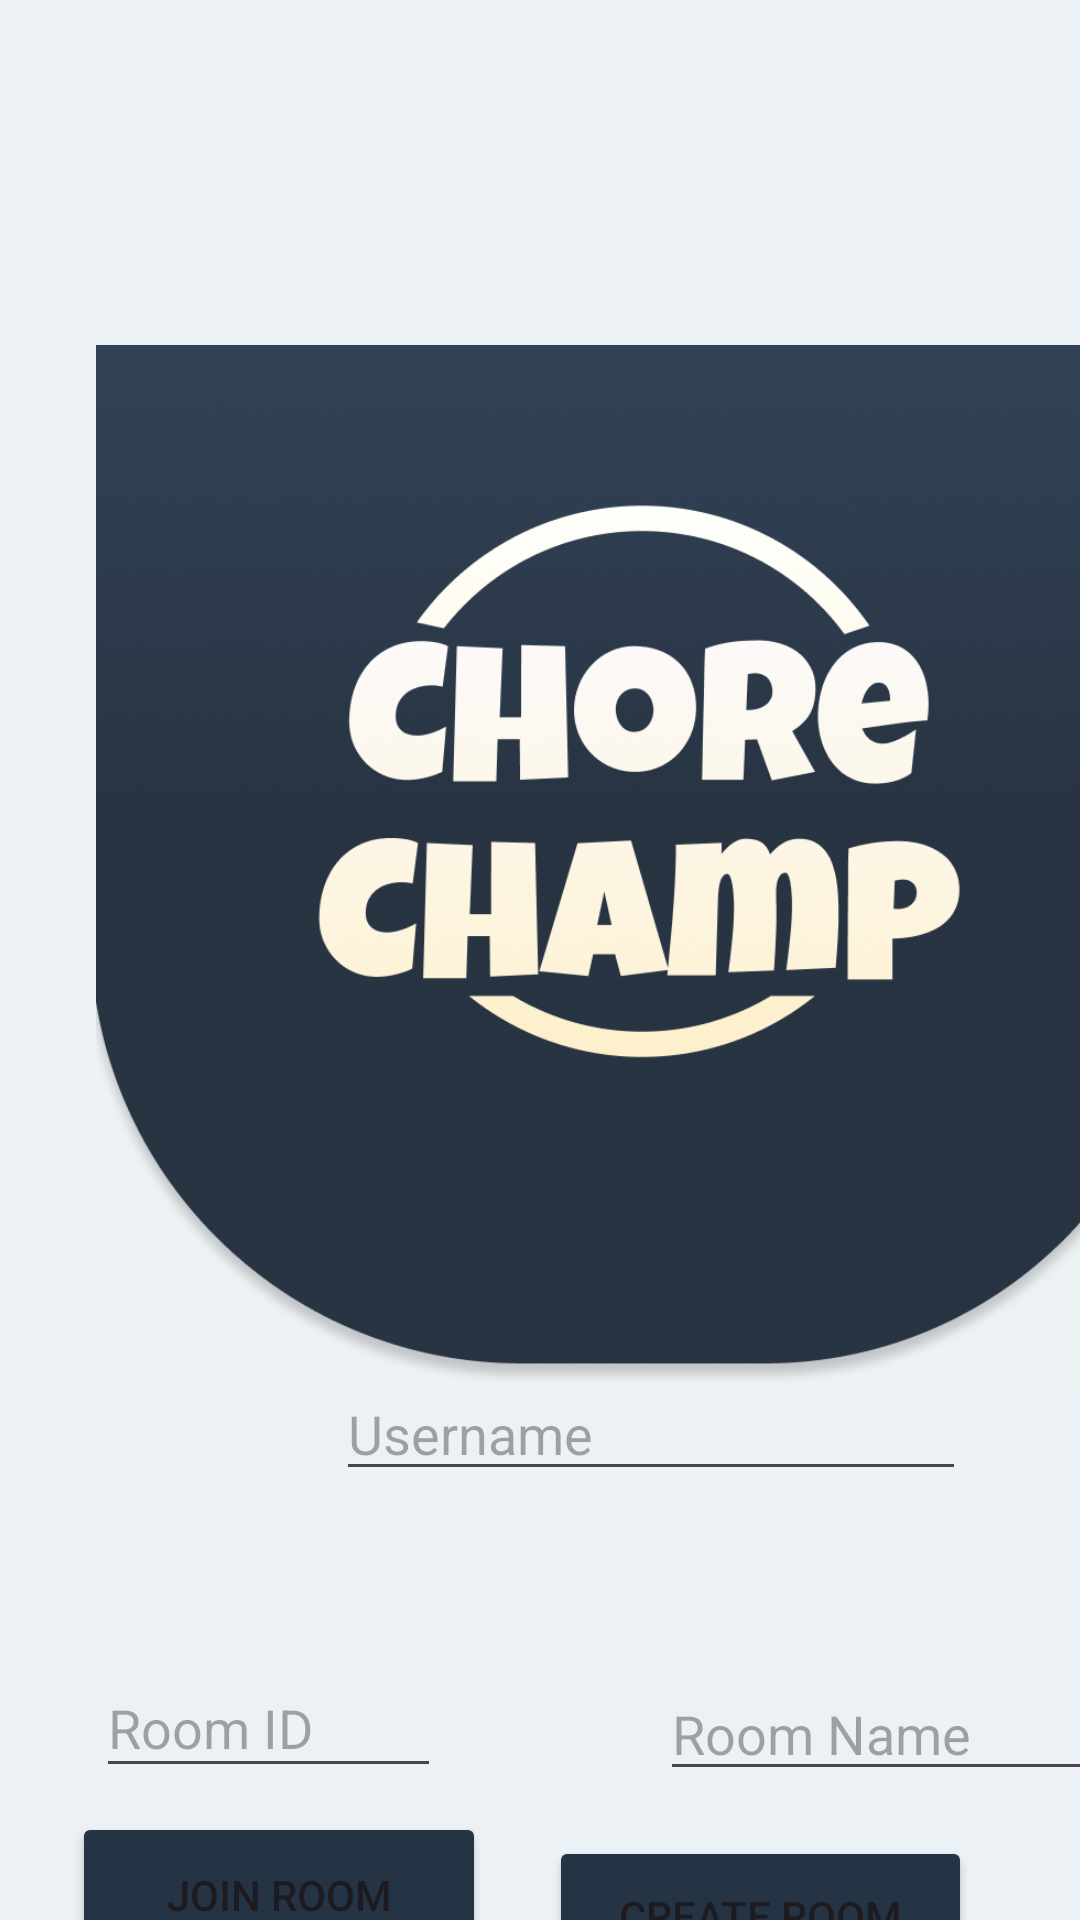

Android layout source for this screen:
<!-- AndroidManifest.xml: application theme Theme.ChoreChamp -->
<!-- res/layout/activity_main.xml -->
<?xml version="1.0" encoding="utf-8"?>
<androidx.constraintlayout.widget.ConstraintLayout xmlns:android="http://schemas.android.com/apk/res/android"
    xmlns:app="http://schemas.android.com/apk/res-auto"
    xmlns:tools="http://schemas.android.com/tools"
    android:layout_width="match_parent"
    android:layout_height="match_parent"
    android:background="#EBF1F4"
    tools:context=".MainActivity">

    <EditText
        android:id="@+id/roomName"
        android:layout_width="162dp"
        android:layout_height="41dp"
        android:layout_marginStart="220dp"
        android:layout_marginTop="556dp"
        android:ems="10"
        android:hint="Room Name"
        android:inputType="text"
        app:layout_constraintStart_toStartOf="parent"
        app:layout_constraintTop_toTopOf="parent" />

    <EditText
        android:id="@+id/userET"
        android:layout_width="wrap_content"
        android:layout_height="wrap_content"
        android:layout_marginStart="112dp"
        android:layout_marginBottom="59dp"
        android:ems="10"
        android:hint="Username"
        android:inputType="text"
        app:layout_constraintBottom_toTopOf="@+id/roomName"
        app:layout_constraintStart_toStartOf="parent" />

    <Button
        android:id="@+id/createRoom"
        android:layout_width="141dp"
        android:layout_height="53dp"
        android:layout_marginTop="15dp"
        android:layout_marginEnd="36dp"
        android:backgroundTint="#253444"
        android:text="Create Room"
        app:layout_constraintEnd_toEndOf="parent"
        app:layout_constraintTop_toBottomOf="@+id/roomName" />

    <EditText
        android:id="@+id/joinRoom"
        android:layout_width="115dp"
        android:layout_height="43dp"
        android:layout_marginStart="32dp"
        android:layout_marginTop="56dp"
        android:ems="10"
        android:hint="Room ID"
        android:inputType="number"
        android:maxLength="5"
        app:layout_constraintStart_toStartOf="parent"
        app:layout_constraintTop_toBottomOf="@+id/userET" />

    <Button
        android:id="@+id/joinButton"
        android:layout_width="138dp"
        android:layout_height="55dp"
        android:layout_marginStart="24dp"
        android:layout_marginTop="8dp"
        android:backgroundTint="#253444"
        android:text="Join Room"
        app:layout_constraintStart_toStartOf="parent"
        app:layout_constraintTop_toBottomOf="@+id/joinRoom" />

    <ImageView
        android:id="@+id/imageView"
        android:layout_width="362dp"
        android:layout_height="580dp"
        android:layout_marginStart="32dp"
        app:layout_constraintStart_toStartOf="parent"
        app:srcCompat="@drawable/screenshot_2023_12_05_at_12_42_25_pm"
        tools:layout_editor_absoluteY="-128dp" />

</androidx.constraintlayout.widget.ConstraintLayout>
<!-- resources referenced by this layout -->
<resources>
  <!-- drawable screenshot_2023_12_05_at_12_42_25_pm: png bitmap (drawable, 638485 bytes) -->
  <style name="Theme.ChoreChamp" parent="Base.Theme.ChoreChamp" />
  <style name="Base.Theme.ChoreChamp" parent="Theme.Material3.DayNight.NoActionBar">
          
          
      </style>
</resources>
